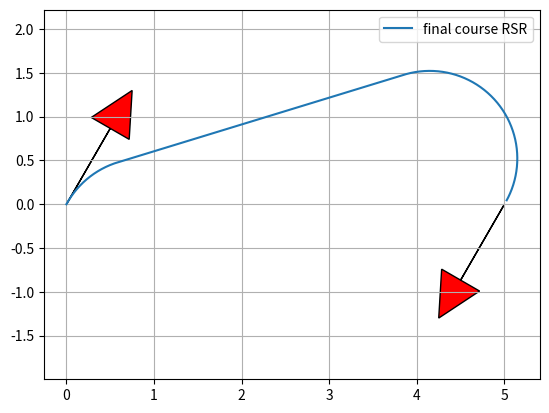

Write Python code to recreate this figure.
"""

Dubins path planner sample code

[redacted]

"""
import math
import matplotlib.pyplot as plt
import numpy as np


def mod2pi(theta):
    return theta - 2.0 * math.pi * math.floor(theta / 2.0 / math.pi)


def pi_2_pi(angle):
    return (angle + math.pi) % (2 * math.pi) - math.pi


def LSL(alpha, beta, d):
    sa = math.sin(alpha)
    sb = math.sin(beta)
    ca = math.cos(alpha)
    cb = math.cos(beta)
    c_ab = math.cos(alpha - beta)

    tmp0 = d + sa - sb

    mode = ["L", "S", "L"]
    p_squared = 2 + (d * d) - (2 * c_ab) + (2 * d * (sa - sb))
    if p_squared < 0:
        return None, None, None, mode
    tmp1 = math.atan2((cb - ca), tmp0)
    t = mod2pi(-alpha + tmp1)
    p = math.sqrt(p_squared)
    q = mod2pi(beta - tmp1)
    #  print(np.rad2deg(t), p, np.rad2deg(q))

    return t, p, q, mode


def RSR(alpha, beta, d):
    sa = math.sin(alpha)
    sb = math.sin(beta)
    ca = math.cos(alpha)
    cb = math.cos(beta)
    c_ab = math.cos(alpha - beta)

    tmp0 = d - sa + sb
    mode = ["R", "S", "R"]
    p_squared = 2 + (d * d) - (2 * c_ab) + (2 * d * (sb - sa))
    if p_squared < 0:
        return None, None, None, mode
    tmp1 = math.atan2((ca - cb), tmp0)
    t = mod2pi(alpha - tmp1)
    p = math.sqrt(p_squared)
    q = mod2pi(-beta + tmp1)

    return t, p, q, mode


def LSR(alpha, beta, d):
    sa = math.sin(alpha)
    sb = math.sin(beta)
    ca = math.cos(alpha)
    cb = math.cos(beta)
    c_ab = math.cos(alpha - beta)

    p_squared = -2 + (d * d) + (2 * c_ab) + (2 * d * (sa + sb))
    mode = ["L", "S", "R"]
    if p_squared < 0:
        return None, None, None, mode
    p = math.sqrt(p_squared)
    tmp2 = math.atan2((-ca - cb), (d + sa + sb)) - math.atan2(-2.0, p)
    t = mod2pi(-alpha + tmp2)
    q = mod2pi(-mod2pi(beta) + tmp2)

    return t, p, q, mode


def RSL(alpha, beta, d):
    sa = math.sin(alpha)
    sb = math.sin(beta)
    ca = math.cos(alpha)
    cb = math.cos(beta)
    c_ab = math.cos(alpha - beta)

    p_squared = (d * d) - 2 + (2 * c_ab) - (2 * d * (sa + sb))
    mode = ["R", "S", "L"]
    if p_squared < 0:
        return None, None, None, mode
    p = math.sqrt(p_squared)
    tmp2 = math.atan2((ca + cb), (d - sa - sb)) - math.atan2(2.0, p)
    t = mod2pi(alpha - tmp2)
    q = mod2pi(beta - tmp2)

    return t, p, q, mode


def RLR(alpha, beta, d):
    sa = math.sin(alpha)
    sb = math.sin(beta)
    ca = math.cos(alpha)
    cb = math.cos(beta)
    c_ab = math.cos(alpha - beta)

    mode = ["R", "L", "R"]
    tmp_rlr = (6.0 - d * d + 2.0 * c_ab + 2.0 * d * (sa - sb)) / 8.0
    if abs(tmp_rlr) > 1.0:
        return None, None, None, mode

    p = mod2pi(2 * math.pi - math.acos(tmp_rlr))
    t = mod2pi(alpha - math.atan2(ca - cb, d - sa + sb) + mod2pi(p / 2.0))
    q = mod2pi(alpha - beta - t + mod2pi(p))
    return t, p, q, mode


def LRL(alpha, beta, d):
    sa = math.sin(alpha)
    sb = math.sin(beta)
    ca = math.cos(alpha)
    cb = math.cos(beta)
    c_ab = math.cos(alpha - beta)

    mode = ["L", "R", "L"]
    tmp_lrl = (6. - d * d + 2 * c_ab + 2 * d * (- sa + sb)) / 8.
    if abs(tmp_lrl) > 1:
        return None, None, None, mode
    p = mod2pi(2 * math.pi - math.acos(tmp_lrl))
    t = mod2pi(-alpha - math.atan2(ca - cb, d + sa - sb) + p / 2.)
    q = mod2pi(mod2pi(beta) - alpha - t + mod2pi(p))

    return t, p, q, mode


def dubins_path_planning_from_origin(ex, ey, eyaw, c):
    # nomalize
    dx = ex
    dy = ey
    D = math.sqrt(dx ** 2.0 + dy ** 2.0)
    d = D / c
    #  print(dx, dy, D, d)

    theta = mod2pi(math.atan2(dy, dx))
    alpha = mod2pi(- theta)
    beta = mod2pi(eyaw - theta)
    #  print(theta, alpha, beta, d)

    planners = [LSL, RSR, LSR, RSL, RLR, LRL]

    bcost = float("inf")
    bt, bp, bq, bmode = None, None, None, None

    for planner in planners:
        t, p, q, mode = planner(alpha, beta, d)
        if t is None:
            #  print("".join(mode) + " cannot generate path")
            continue

        cost = (abs(t) + abs(p) + abs(q))
        if bcost > cost:
            bt, bp, bq, bmode = t, p, q, mode
            bcost = cost

    #  print(bmode)
    # print('%s(alpha, beta, gamma) = %f, %f, %f'%(bmode, bt, bp, bq))
    px, py, pyaw = generate_course([bt, bp, bq], bmode, c)

    return px, py, pyaw, bmode, bcost


def dubins_path_planning(sx, sy, syaw, ex, ey, eyaw, c):
    """
    Dubins path plannner

    input:
        sx x position of start point [m]
        sy y position of start point [m]
        syaw yaw angle of start point [rad]
        ex x position of end point [m]
        ey y position of end point [m]
        eyaw yaw angle of end point [rad]
        c curvature [1/m]

    output:
        px
        py
        pyaw
        mode
        clen

    """

    ex = ex - sx
    ey = ey - sy

    lex = math.cos(syaw) * ex + math.sin(syaw) * ey
    ley = - math.sin(syaw) * ex + math.cos(syaw) * ey
    leyaw = eyaw - syaw

    lpx, lpy, lpyaw, mode, clen = dubins_path_planning_from_origin(
        lex, ley, leyaw, c)

    px = [math.cos(-syaw) * x + math.sin(-syaw)
          * y + sx for x, y in zip(lpx, lpy)]
    py = [- math.sin(-syaw) * x + math.cos(-syaw)
          * y + sy for x, y in zip(lpx, lpy)]
    pyaw = [pi_2_pi(iyaw + syaw) for iyaw in lpyaw]
    #  print(syaw)
    #  pyaw = lpyaw

    #  plt.plot(pyaw, "-r")
    #  plt.plot(lpyaw, "-b")
    #  plt.plot(eyaw, "*r")
    #  plt.plot(syaw, "*b")
    #  plt.show()

    return px, py, pyaw, mode, clen


def generate_course(length, mode, c):

    px = [0.0]
    py = [0.0]
    pyaw = [0.0]

    for m, l in zip(mode, length):
        pd = 0.0
        if m == "S":
            d = 1.0 / c
        else:  # turning couse
            d = np.deg2rad(3.0)

        while pd < abs(l - d):
            #  print(pd, l)
            px.append(px[-1] + d * c * math.cos(pyaw[-1]))
            py.append(py[-1] + d * c * math.sin(pyaw[-1]))

            if m == "L":  # left turn
                pyaw.append(pyaw[-1] + d)
            elif m == "S":  # Straight
                pyaw.append(pyaw[-1])
            elif m == "R":  # right turn
                pyaw.append(pyaw[-1] - d)
            pd += d

        d = l - pd
        px.append(px[-1] + d * c * math.cos(pyaw[-1]))
        py.append(py[-1] + d * c * math.sin(pyaw[-1]))

        if m == "L":  # left turn
            pyaw.append(pyaw[-1] + d)
        elif m == "S":  # Straight
            pyaw.append(pyaw[-1])
        elif m == "R":  # right turn
            pyaw.append(pyaw[-1] - d)
        pd += d

    return px, py, pyaw


def plot_arrow(x, y, yaw, length=1.0, width=0.5, fc="r", ec="k"):  # pragma: no cover
    """
    Plot arrow
    """

    if not isinstance(x, float):
        for (ix, iy, iyaw) in zip(x, y, yaw):
            plot_arrow(ix, iy, iyaw)
    else:
        plt.arrow(x, y, length * math.cos(yaw), length * math.sin(yaw),
                  fc=fc, ec=ec, head_width=width, head_length=width)
        plt.plot(x, y)


if __name__ == '__main__':
    print("Dubins path planner sample start!!")

    # start_x = 1.0  # [m]
    # start_y = 1.0  # [m]
    # start_yaw = np.deg2rad(45.0)  # [rad]

    # end_x = -3.0  # [m]
    # end_y = -3.0  # [m]
    # end_yaw = np.deg2rad(-45.0)  # [rad]

    # RSR
    start_x = 0.0
    start_y = 0.0
    start_yaw = np.deg2rad(60.0)
    end_x = 5.0
    end_y = 0.0
    end_yaw = np.deg2rad(-120.0)

    # RSL
    # start_x = 0.0
    # start_y = 0.0
    # start_yaw = np.deg2rad(60.0)
    # end_x = 5.0
    # end_y = 0.0
    # end_yaw = np.deg2rad(120.0)

    curvature = 1.0

    px, py, pyaw, mode, clen = dubins_path_planning(start_x, start_y, start_yaw,
                                                    end_x, end_y, end_yaw, curvature)

    plt.plot(px, py, label="final course " + "".join(mode))

    # plotting
    plot_arrow(start_x, start_y, start_yaw)
    plot_arrow(end_x, end_y, end_yaw)

    #  for (ix, iy, iyaw) in zip(px, py, pyaw):
    #  plot_arrow(ix, iy, iyaw, fc="b")

    plt.legend()
    plt.grid(True)
    plt.axis("equal")
    plt.show()
